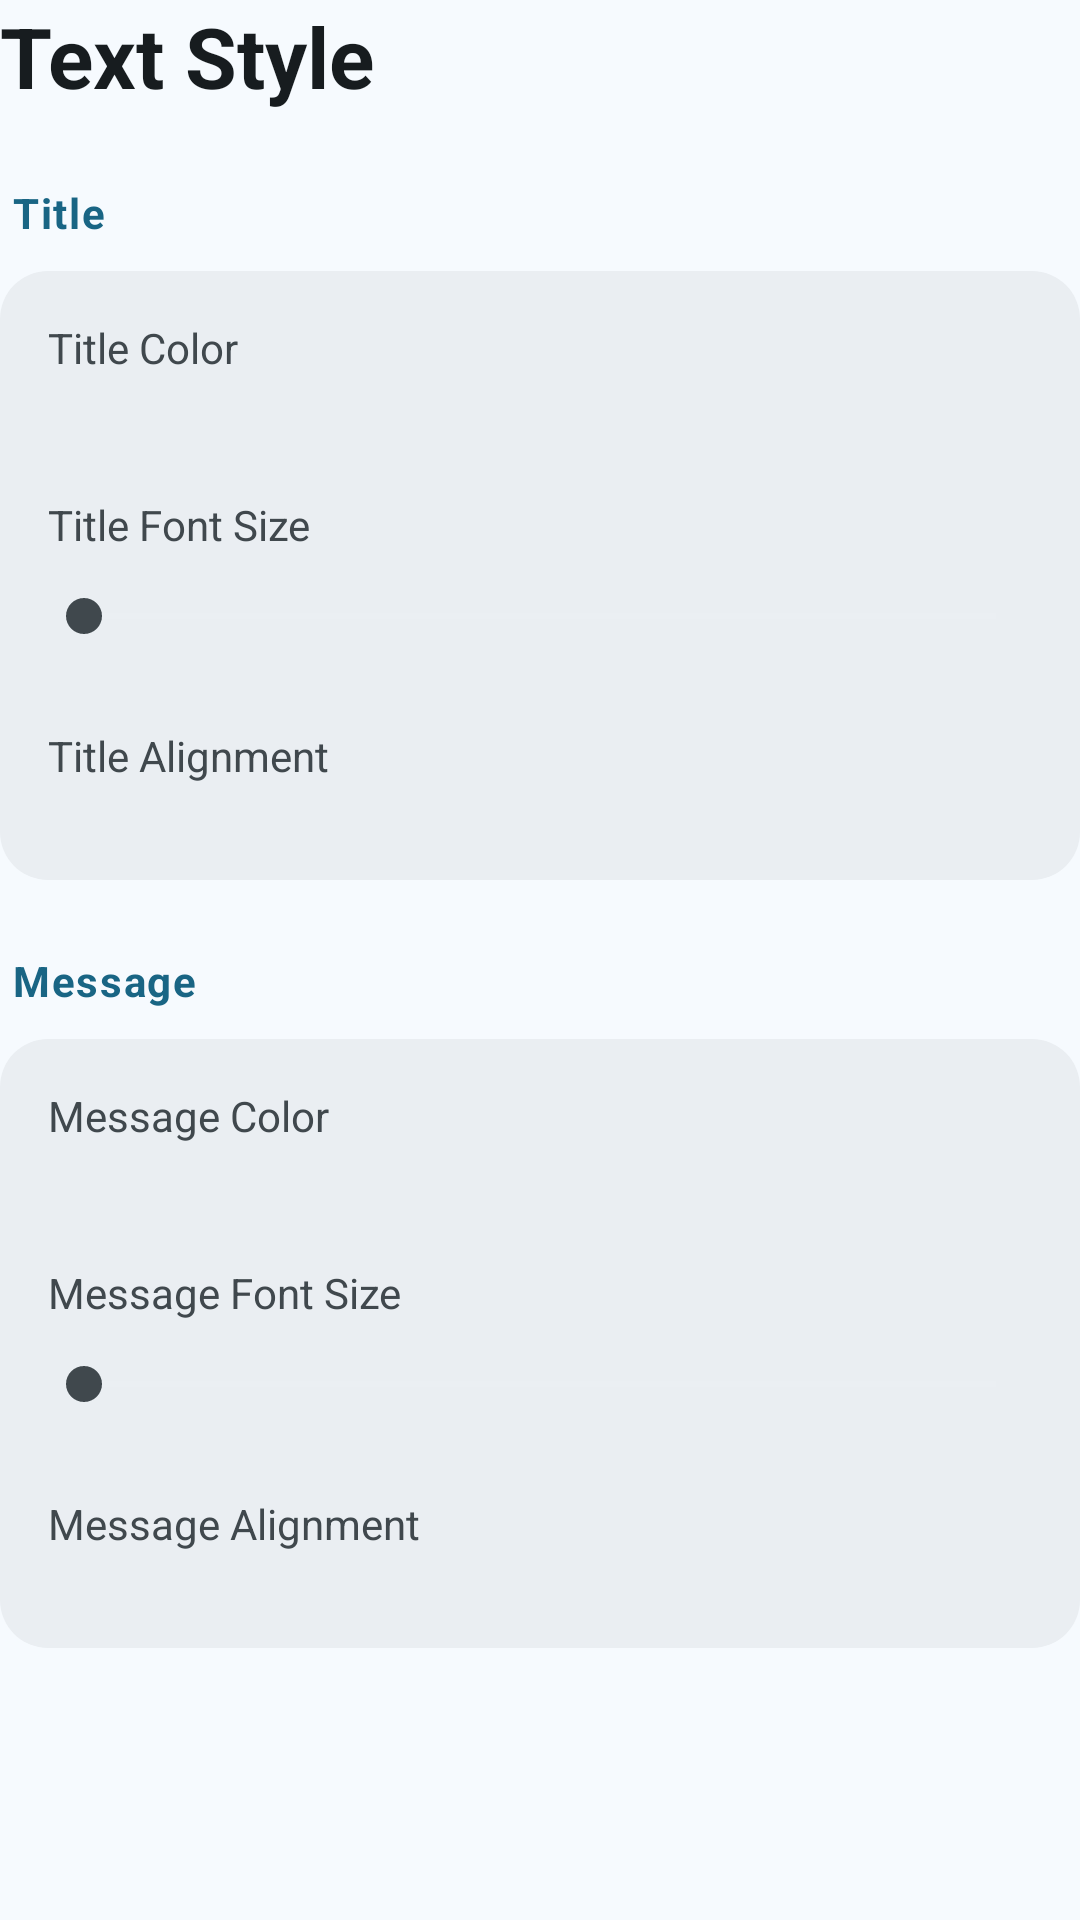

Layout XML and referenced resources for this Android screen:
<!-- AndroidManifest.xml: application theme AppTheme -->
<!-- res/layout/submenu_text.xml -->
<?xml version="1.0" encoding="utf-8"?>
<LinearLayout xmlns:android="http://schemas.android.com/apk/res/android"
    xmlns:tools="http://schemas.android.com/tools"
    android:layout_width="match_parent"
    android:layout_height="wrap_content"
    android:orientation="vertical">

    <TextView
        android:layout_width="match_parent"
        android:layout_height="wrap_content"
        android:text="@string/settings_nav_text"
        android:textColor="@color/colorOnSurface"
        android:textSize="28sp"
        android:textStyle="bold"
        android:layout_marginBottom="24dp"/>

    
    <TextView
        style="@style/SettingsSectionHeader"
        android:text="@string/settings_section_title"/>

    <LinearLayout style="@style/SettingsSectionCard">
        <TextView
            android:layout_width="match_parent"
            android:layout_height="wrap_content"
            android:text="@string/settings_title_color"
            android:textColor="@color/colorOnSurfaceVariant"/>
        <Spinner
            android:id="@+id/spinner_title_color"
            android:layout_width="match_parent"
            android:layout_height="wrap_content"
            android:layout_marginBottom="8dp"
            android:focusable="true"
            android:background="@drawable/focus_background"
            android:padding="8dp"/>
        <Button
            android:id="@+id/btn_edit_title_hex"
            android:layout_width="match_parent"
            android:layout_height="48dp"
            android:layout_marginTop="4dp"
            android:text="@string/settings_title_color"
            tools:text="#FFFFFF"
            android:visibility="gone"
            android:background="@drawable/field_background"
            android:focusable="true"
            android:gravity="start|center_vertical"
            android:paddingStart="12dp"
            android:paddingEnd="12dp"
            android:textColor="@color/colorOnSurface"
            android:textAllCaps="false"
            android:fontFamily="monospace"/>

        <LinearLayout
            android:layout_width="match_parent"
            android:layout_height="wrap_content"
            android:orientation="horizontal"
            android:layout_marginTop="16dp">
            <TextView
                android:layout_width="0dp"
                android:layout_height="wrap_content"
                android:layout_weight="1"
                android:text="@string/settings_title_size"
                android:textColor="@color/colorOnSurfaceVariant" />
            <TextView
                android:id="@+id/text_title_size_value"
                android:layout_width="wrap_content"
                android:layout_height="wrap_content"
                android:textColor="@color/colorOnSurfaceVariant"
                android:visibility="gone"
                tools:text="32 / 64" />
        </LinearLayout>
        <SeekBar
            android:id="@+id/seekbar_title_size"
            android:layout_width="match_parent"
            android:layout_height="wrap_content"
            android:max="64"
            android:focusable="true"
            android:background="@drawable/focus_background"
            android:padding="12dp"
            android:thumbTint="@color/tv_thumb_selector"
            android:progressTint="@color/tv_thumb_selector"
            android:progressBackgroundTint="@color/tv_track_selector"/>

        <TextView
            android:layout_width="match_parent"
            android:layout_height="wrap_content"
            android:text="@string/settings_title_alignment"
            android:textColor="@color/colorOnSurfaceVariant"
            android:layout_marginTop="16dp"/>
        <Spinner
            android:id="@+id/spinner_title_alignment"
            android:layout_width="match_parent"
            android:layout_height="wrap_content"
            android:focusable="true"
            android:background="@drawable/focus_background"
            android:padding="8dp"/>
    </LinearLayout>

    
    <TextView
        style="@style/SettingsSectionHeader"
        android:text="@string/settings_section_message"/>

    <LinearLayout style="@style/SettingsSectionCard">
        <TextView
            android:layout_width="match_parent"
            android:layout_height="wrap_content"
            android:text="@string/settings_message_color"
            android:textColor="@color/colorOnSurfaceVariant"/>
        <Spinner
            android:id="@+id/spinner_message_color"
            android:layout_width="match_parent"
            android:layout_height="wrap_content"
            android:layout_marginBottom="8dp"
            android:focusable="true"
            android:background="@drawable/focus_background"
            android:padding="8dp"/>
        <Button
            android:id="@+id/btn_edit_message_hex"
            android:layout_width="match_parent"
            android:layout_height="48dp"
            android:layout_marginTop="4dp"
            android:text="@string/settings_message_color"
            tools:text="#F4EFF4"
            android:visibility="gone"
            android:background="@drawable/field_background"
            android:focusable="true"
            android:gravity="start|center_vertical"
            android:paddingStart="12dp"
            android:paddingEnd="12dp"
            android:textColor="@color/colorOnSurface"
            android:textAllCaps="false"
            android:fontFamily="monospace"/>

        <LinearLayout
            android:layout_width="match_parent"
            android:layout_height="wrap_content"
            android:orientation="horizontal"
            android:layout_marginTop="16dp">
            <TextView
                android:layout_width="0dp"
                android:layout_height="wrap_content"
                android:layout_weight="1"
                android:text="@string/settings_message_size"
                android:textColor="@color/colorOnSurfaceVariant" />
            <TextView
                android:id="@+id/text_message_size_value"
                android:layout_width="wrap_content"
                android:layout_height="wrap_content"
                android:textColor="@color/colorOnSurfaceVariant"
                android:visibility="gone"
                tools:text="24 / 48" />
        </LinearLayout>
        <SeekBar
            android:id="@+id/seekbar_message_size"
            android:layout_width="match_parent"
            android:layout_height="wrap_content"
            android:max="48"
            android:focusable="true"
            android:background="@drawable/focus_background"
            android:padding="12dp"
            android:thumbTint="@color/tv_thumb_selector"
            android:progressTint="@color/tv_thumb_selector"
            android:progressBackgroundTint="@color/tv_track_selector"/>

        <TextView
            android:layout_width="match_parent"
            android:layout_height="wrap_content"
            android:text="@string/settings_message_alignment"
            android:textColor="@color/colorOnSurfaceVariant"
            android:layout_marginTop="16dp"/>
        <Spinner
            android:id="@+id/spinner_message_alignment"
            android:layout_width="match_parent"
            android:layout_height="wrap_content"
            android:focusable="true"
            android:background="@drawable/focus_background"
            android:padding="8dp"/>
    </LinearLayout>

</LinearLayout>
<!-- resources referenced by this layout -->
<resources>
  <color name="colorOnSurface">#171C1F</color>
  <color name="colorOnSurfaceVariant">#40484D</color>
  <string name="settings_message_alignment">Message Alignment</string>
  <string name="settings_message_color">Message Color</string>
  <string name="settings_message_size">Message Font Size</string>
  <string name="settings_nav_text">Text Style</string>
  <string name="settings_section_message">Message</string>
  <string name="settings_section_title">Title</string>
  <string name="settings_title_alignment">Title Alignment</string>
  <string name="settings_title_color">Title Color</string>
  <string name="settings_title_size">Title Font Size</string>
  <style name="SettingsSectionCard">
          <item name="android:layout_width">match_parent</item>
          <item name="android:layout_height">wrap_content</item>
          <item name="android:orientation">vertical</item>
          <item name="android:background">@drawable/settings_section_card_background</item>
          <item name="android:padding">16dp</item>
          <item name="android:layout_marginBottom">24dp</item>
          <item name="android:clipToPadding">false</item>
          <item name="android:clipChildren">false</item>
      </style>
  <style name="SettingsSectionHeader">
          <item name="android:layout_width">match_parent</item>
          <item name="android:layout_height">wrap_content</item>
          <item name="android:textColor">@color/colorPrimary</item>
          <item name="android:textSize">14sp</item>
          <item name="android:textStyle">bold</item>
          <item name="android:letterSpacing">0.04</item>
          <item name="android:layout_marginStart">4dp</item>
          <item name="android:layout_marginBottom">10dp</item>
          <item name="android:focusable">false</item>
      </style>
  <style name="AppTheme" parent="Theme.AppCompat.DayNight.NoActionBar">
          <item name="android:windowBackground">@color/colorSurface</item>
          <item name="alertDialogTheme">@style/PiPupAlertDialogTheme</item>
      </style>
  <color name="colorSecondaryContainer">#BDE9FF</color>
  <color name="colorPrimary">#196584</color>
  <color name="colorSurfaceVariant">#EAEEF2</color>
  <color name="colorOutline">#71787D</color>
  <!-- drawable settings_section_card_background (drawable) -->
  <?xml version="1.0" encoding="utf-8"?>
  <shape xmlns:android="http://schemas.android.com/apk/res/android"
      android:shape="rectangle">
      <solid android:color="@color/colorSurfaceVariant" />
      <corners android:radius="16dp" />
  </shape>
  <color name="colorSurface">#F6FAFE</color>
  <style name="PiPupAlertDialogTheme" parent="Theme.AppCompat.DayNight.Dialog.Alert">
          <item name="colorAccent">@color/colorPrimary</item>
          <item name="android:windowBackground">@color/colorSurface</item>
          <item name="android:textColorPrimary">@color/colorOnSurface</item>
          <item name="android:buttonBarButtonStyle">@style/PiPupDialogButtonStyle</item>
          <item name="android:listChoiceBackgroundIndicator">@drawable/focus_background</item>
          <item name="android:selectableItemBackground">@drawable/focus_background</item>
      </style>
  <style name="PiPupDialogButtonStyle" parent="Widget.AppCompat.Button.Borderless">
          <item name="android:background">@drawable/focus_button_background</item>
          <item name="android:textColor">@color/selector_button_text</item>
          <item name="android:paddingLeft">16dp</item>
          <item name="android:paddingRight">16dp</item>
          <item name="android:minWidth">88dp</item>
      </style>
  <color name="colorFocusStroke">#196584</color>
</resources>
